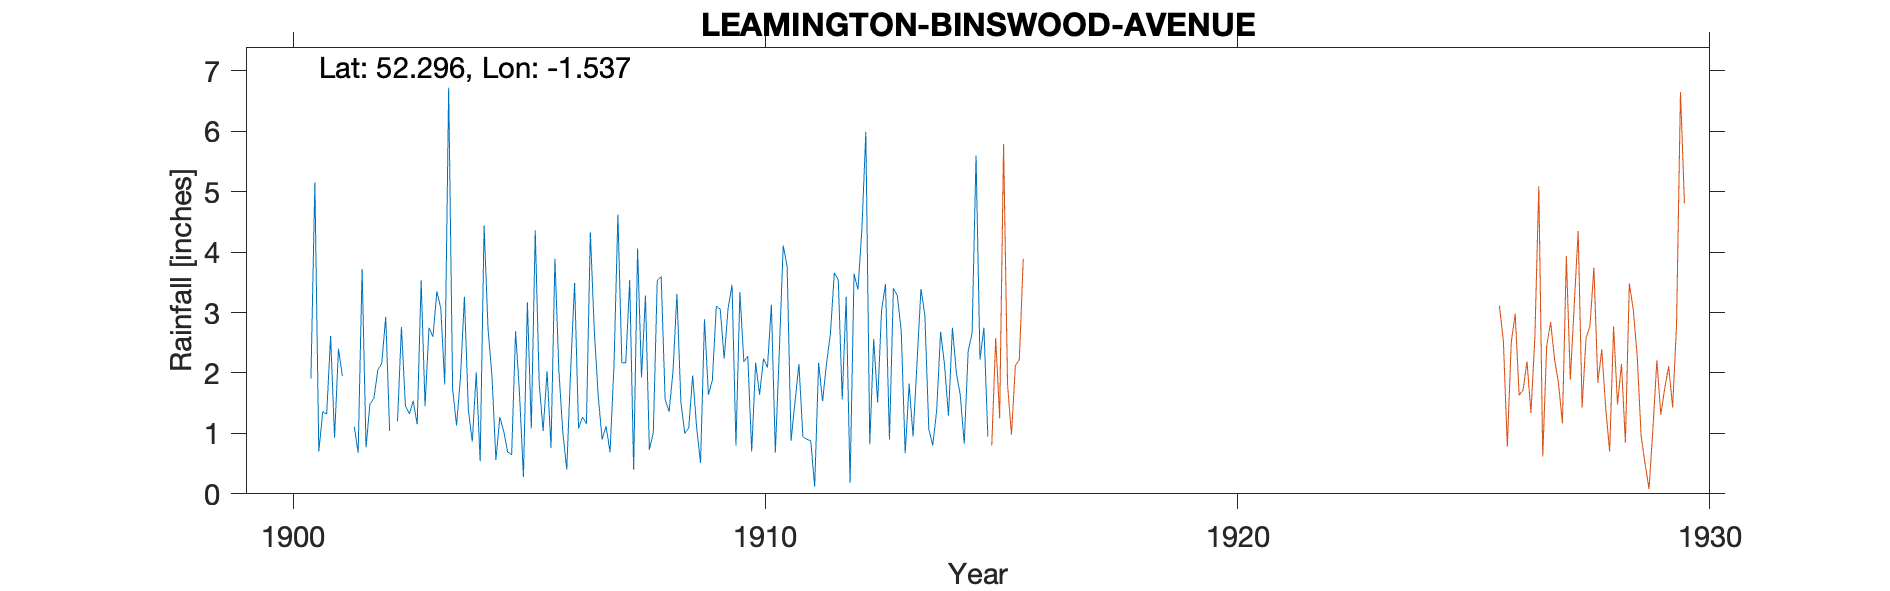

Values plotted in this chart, from the file beside it:
LEAMINGTON BINSWOOD AVENUE, , , , , , , , , , , , , , , , , , , , 
Grid ref, SP317665, Long, -1.537, Lat, 52.3, Elevation, 219, ft, , , , , , , , , , , , 
Station no, RR4699, , , , , , , , , , , , , , , , , , , 
, 1900, 1901, 1902, 1903, 1904, 1905, 1906, 1907, 1908, 1909, 1910, 1911, 1912, 1913, 1914, 1915, 1916, 1917, 1918, 1919
January, , 0.7, 0.77, 1.54, 1.93, 0.69, 3.89, 0.9, 0.73, 1.1, 2.18, 0.88, 3.54, 3.47, 0.8, 2.22, , , , 
February, , 1.36, 1.49, 1.15, 3.26, 0.65, 2.04, 1.12, 1.02, 0.51, 2.28, 1.52, 1.56, 0.9, 1.38, 2.75, , , , 
March, , 1.32, 1.58, 3.53, 1.39, 2.69, 1.02, 0.69, 3.53, 2.89, 0.7, 2.15, 3.26, 3.4, 2.68, 0.95, , , , 
April, , 2.61, 2.05, 1.45, 0.86, 1.66, 0.4, 2.11, 3.59, 1.64, 2.17, 0.95, 0.18, 3.28, 2.13, , , , , 
May, , 0.93, 2.16, 2.75, 2.01, 0.28, 2.06, 4.62, 1.56, 1.88, 1.64, 0.9, 3.64, 2.69, 1.29, , , , , 
June, , 2.4, 2.93, 2.6, 0.54, 3.17, 3.49, 2.17, 1.36, 3.1, 2.24, 0.88, 3.38, 0.67, 2.75, , , , , 
July, , 1.95, 1.04, 3.35, 4.44, 1.08, 1.08, 2.17, 2.02, 3.06, 2.09, 0.12, 4.38, 1.82, 2, , , , , 
August, , , , 3.07, 2.73, 4.36, 1.27, 3.54, 3.31, 2.24, 3.13, 2.17, 5.99, 0.95, 1.63, , , , , 
September, , , 1.2, 1.81, 1.95, 1.83, 1.16, 0.4, 1.52, 3.07, 0.68, 1.53, 0.82, 2.16, 0.83, , , , , 
October, , 1.11, 2.76, 6.72, 0.56, 1.04, 4.33, 4.06, 1, 3.46, 2.33, 2.15, 2.56, 3.39, 2.36, , , , , 
November, 1.91, 0.68, 1.46, 1.74, 1.27, 2.03, 2.7, 1.93, 1.09, 0.8, 4.11, 2.65, 1.51, 2.96, 2.66, , , , , 
December, 5.15, 3.72, 1.32, 1.13, 1.03, 0.76, 1.62, 3.28, 1.96, 3.34, 3.76, 3.66, 3.04, 1.07, 5.6, , , , , 
Total, , , , 30.84, 21.97, 20.24, 25.06, 26.99, 22.69, 27.09, 27.31, 19.56, 33.86, 26.76, 26.11, , , , , 
Gauge  moved 700yds east (NE) to Lilling…, , , , , , , , , , , , , , , , , , , , 
